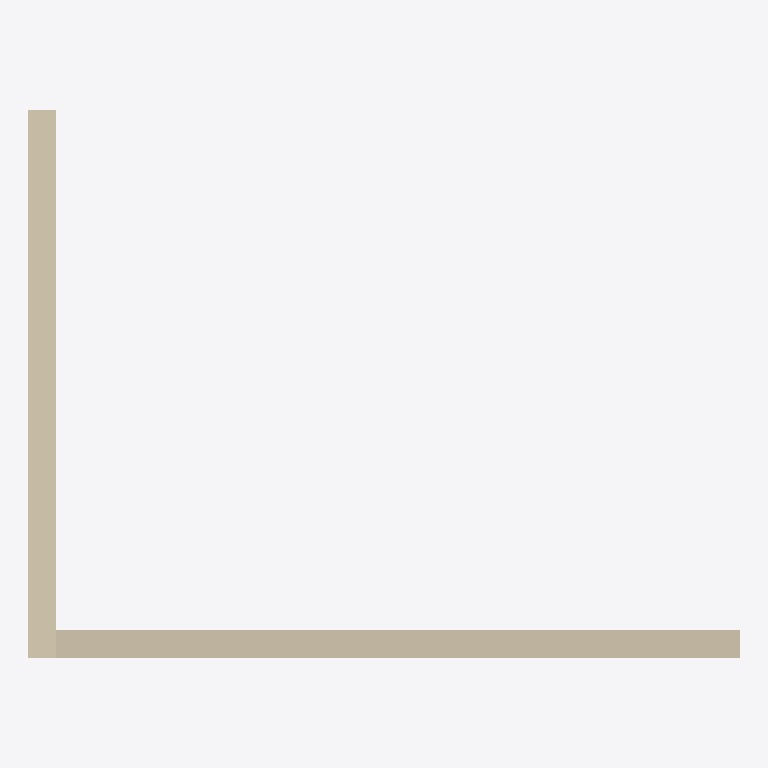
Plan cut of the same IFC building model at storey '1. Kat' (level 3.00 m, cut at 4.40 m), seen from above with north up, elements coloured by IFC class (only those large enough to see are counted): 2 walls (beige). Cut surfaces are drawn darker.
Extent 5.2 m × 4.0 m × 6.0 m (x, y, z). Storeys (2): Zemin Kat at 0.00 m; 1. Kat at 3.00 m. Elements (3): 3 IfcWall.

HEADER;
FILE_DESCRIPTION(('ViewDefinition [ReferenceView_V1.2]'),'2;1');
FILE_NAME('akort-test-duvar.ifc','2026-10-03T00:00:00',('AKORT'),('AKORT Muhendislik'),'AKORT test','AKORT test','');
FILE_SCHEMA(('IFC4'));
ENDSEC;
DATA;
#8=IFCPROJECT('3Vu_QeaboXWGpPGF12WrTa',$,'AKORT Test Projesi',$,$,$,$,(#5),#7);
#10=IFCSITE('3zSw34FQFq6LscuJoa4FAK',$,'Arsa',$,$,#9,$,$,.ELEMENT.,$,$,$,$,$);
#12=IFCBUILDING('1UZwauFbXiaIbwYVaVMNHh',$,'Test Binasi',$,$,#11,$,$,.ELEMENT.,$,$,$);
#14=IFCBUILDINGSTOREY('0TYgNkFxnDPcX_M9WMBfJQ',$,'Zemin Kat',$,$,#13,$,$,.ELEMENT.,0.0);
#16=IFCBUILDINGSTOREY('3a0_mI0avp2mK6OvXXMbxN',$,'1. Kat',$,$,#15,$,$,.ELEMENT.,3.0);
#47=IFCWALL('1IIs2J3SRSeXxu2vXYTSex',$,'Duvar C',$,$,#15,#46,$,.STANDARD.);
#41=IFCWALL('1PbwGGvBm45jK78eKmcJ7f',$,'Duvar B',$,$,#40,#39,$,.STANDARD.);
ENDSEC;
